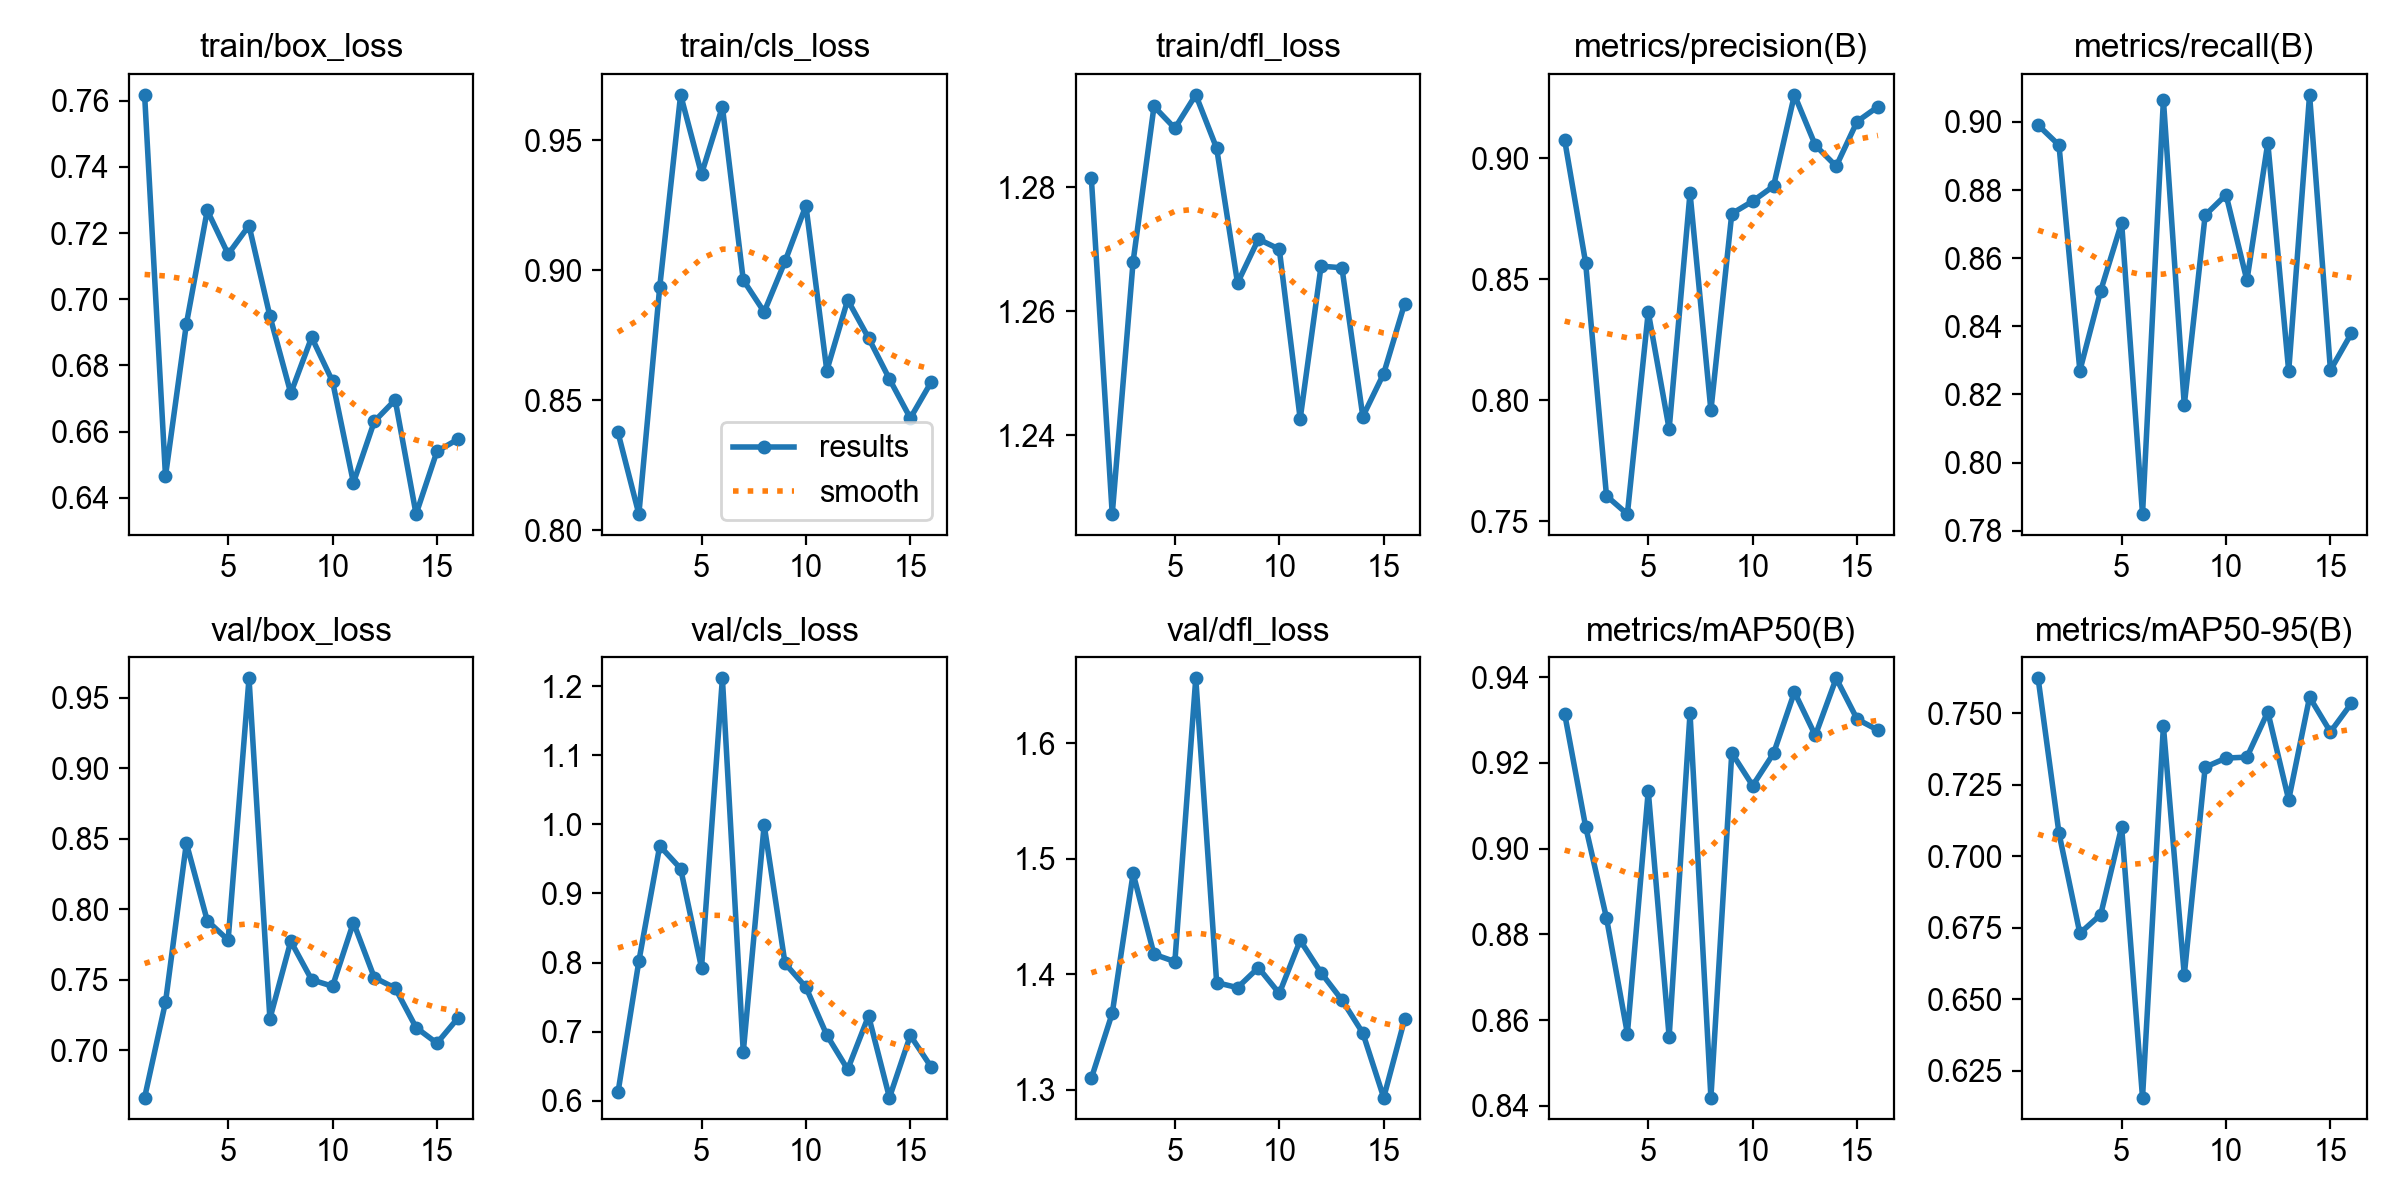

Source data for this figure (header and first rows):
epoch, time, train/box_loss, train/cls_loss, train/dfl_loss, metrics/precision(B), metrics/recall(B), metrics/mAP50(B), metrics/mAP50-95(B), val/box_loss, val/cls_loss, val/dfl_loss, lr/pg0, lr/pg1, lr/pg2
1, 222.4, 0.7618, 0.8377, 1.281, 0.9073, 0.899, 0.9313, 0.7622, 0.6663, 0.6122, 1.31, 0.000409, 0.000409, 0.000409
2, 442.2, 0.6465, 0.8063, 1.227, 0.8568, 0.8932, 0.9051, 0.708, 0.7339, 0.8021, 1.366, 0.0008052, 0.0008052, 0.0008052
3, 663.2, 0.6925, 0.8937, 1.268, 0.7604, 0.827, 0.8838, 0.6731, 0.8468, 0.9689, 1.487, 0.001181, 0.001181, 0.001181
4, 885.4, 0.7268, 0.9675, 1.293, 0.7529, 0.8505, 0.8569, 0.6796, 0.7919, 0.9359, 1.417, 0.001157, 0.001157, 0.001157
5, 1106, 0.7136, 0.9371, 1.29, 0.8364, 0.8704, 0.9134, 0.7103, 0.778, 0.7924, 1.411, 0.001126, 0.001126, 0.001126
6, 1325, 0.7222, 0.9629, 1.295, 0.788, 0.7849, 0.8561, 0.6157, 0.9638, 1.211, 1.656, 0.001095, 0.001095, 0.001095
7, 1545, 0.6949, 0.8963, 1.286, 0.8856, 0.9065, 0.9315, 0.7455, 0.7223, 0.6707, 1.393, 0.001064, 0.001064, 0.001064
8, 1765, 0.6716, 0.884, 1.265, 0.7957, 0.8169, 0.842, 0.6585, 0.7772, 0.999, 1.388, 0.001033, 0.001033, 0.001033
9, 1998, 0.6885, 0.9035, 1.272, 0.877, 0.8726, 0.9223, 0.7311, 0.7499, 0.7988, 1.406, 0.001002, 0.001002, 0.001002
10, 2217, 0.6752, 0.9249, 1.27, 0.8822, 0.8786, 0.9147, 0.7343, 0.7453, 0.7644, 1.383, 0.0009716, 0.0009716, 0.0009716
11, 2438, 0.6445, 0.8615, 1.243, 0.8884, 0.8535, 0.9222, 0.7346, 0.7905, 0.6952, 1.429, 0.0009406, 0.0009406, 0.0009406
12, 2659, 0.6631, 0.8886, 1.267, 0.9261, 0.8939, 0.9365, 0.7505, 0.7514, 0.6456, 1.401, 0.0009097, 0.0009097, 0.0009097
13, 2882, 0.6696, 0.874, 1.267, 0.9053, 0.8268, 0.9264, 0.7197, 0.744, 0.723, 1.378, 0.0008787, 0.0008787, 0.0008787
14, 3106, 0.6351, 0.8582, 1.243, 0.8966, 0.9079, 0.9397, 0.7556, 0.716, 0.6048, 1.349, 0.0008478, 0.0008478, 0.0008478
15, 3333, 0.654, 0.8432, 1.25, 0.9151, 0.8271, 0.9302, 0.7435, 0.7049, 0.6946, 1.293, 0.0008169, 0.0008169, 0.0008169
16, 3559, 0.6577, 0.8571, 1.261, 0.9212, 0.8379, 0.9276, 0.7534, 0.7227, 0.649, 1.361, 0.0007859, 0.0007859, 0.0007859
